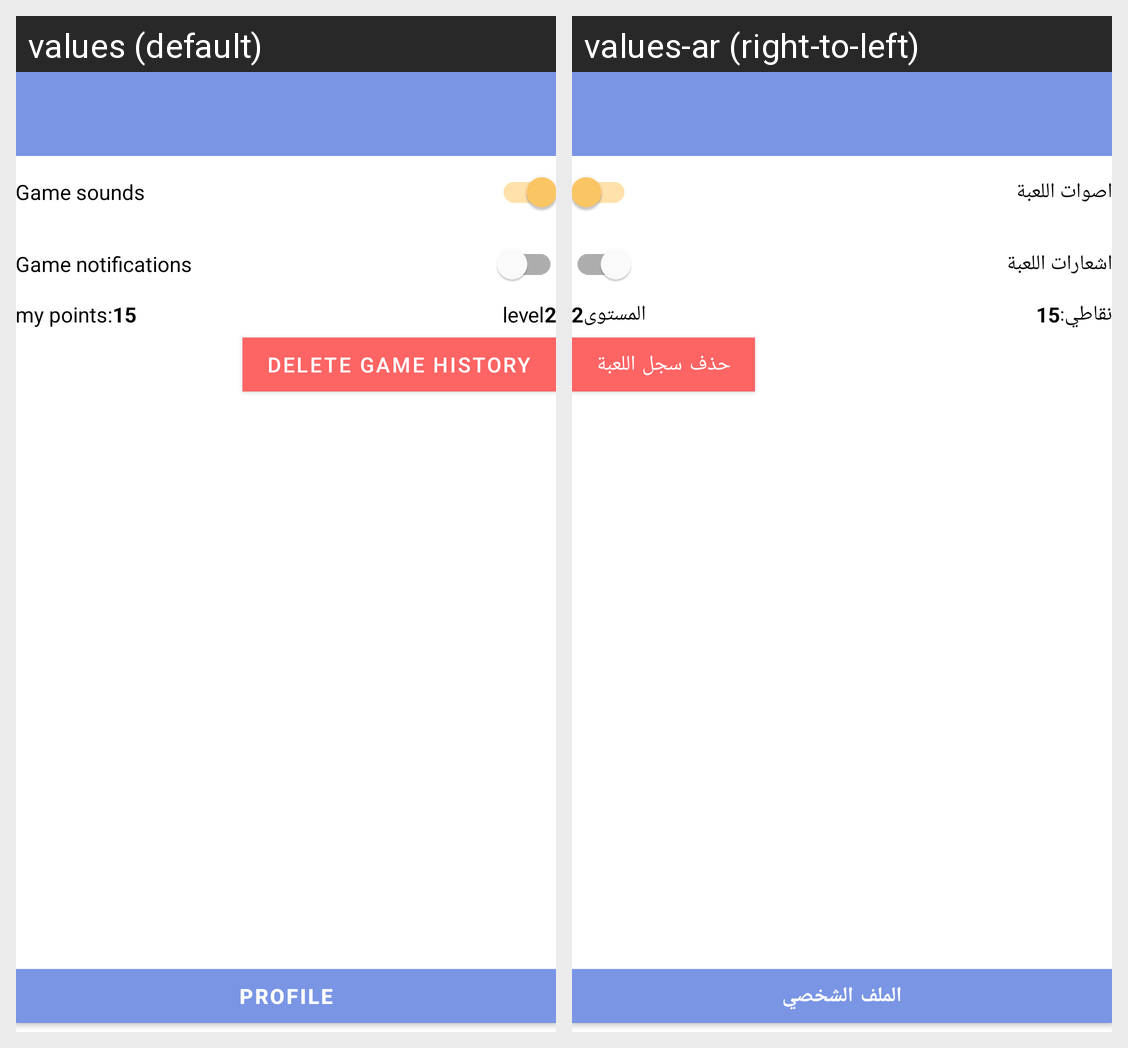

Translations of the strings shown on this Android screen, per locale in the grid:
Android screen res/layout/activity_settings.xml rendered under 2 locales, left to right: values (default), values-ar (right-to-left). Device: Nexus 5 (rendered at 1080×1920; each locale shown at half size, 540×960, under a caption strip naming it); theme Theme.QuizGame.
Strings drawn on this screen, with the default value and each locale's value (text and hints the layout hard-codes, and strings that could not be matched under every locale, appear in the picture but are not listed):

sound_game
  values: Game sounds
  values-ar: اصوات اللعبة

notification
  values: Game notifications
  values-ar: اشعارات اللعبة

my_points
  values: my points:
  values-ar: نقاطي:

level
  values: level
  values-ar: المستوى

delete_history_game
  values: delete game history
  values-ar: حذف سجل اللعبة

profile
  values: Profile
  values-ar: الملف الشخصي
